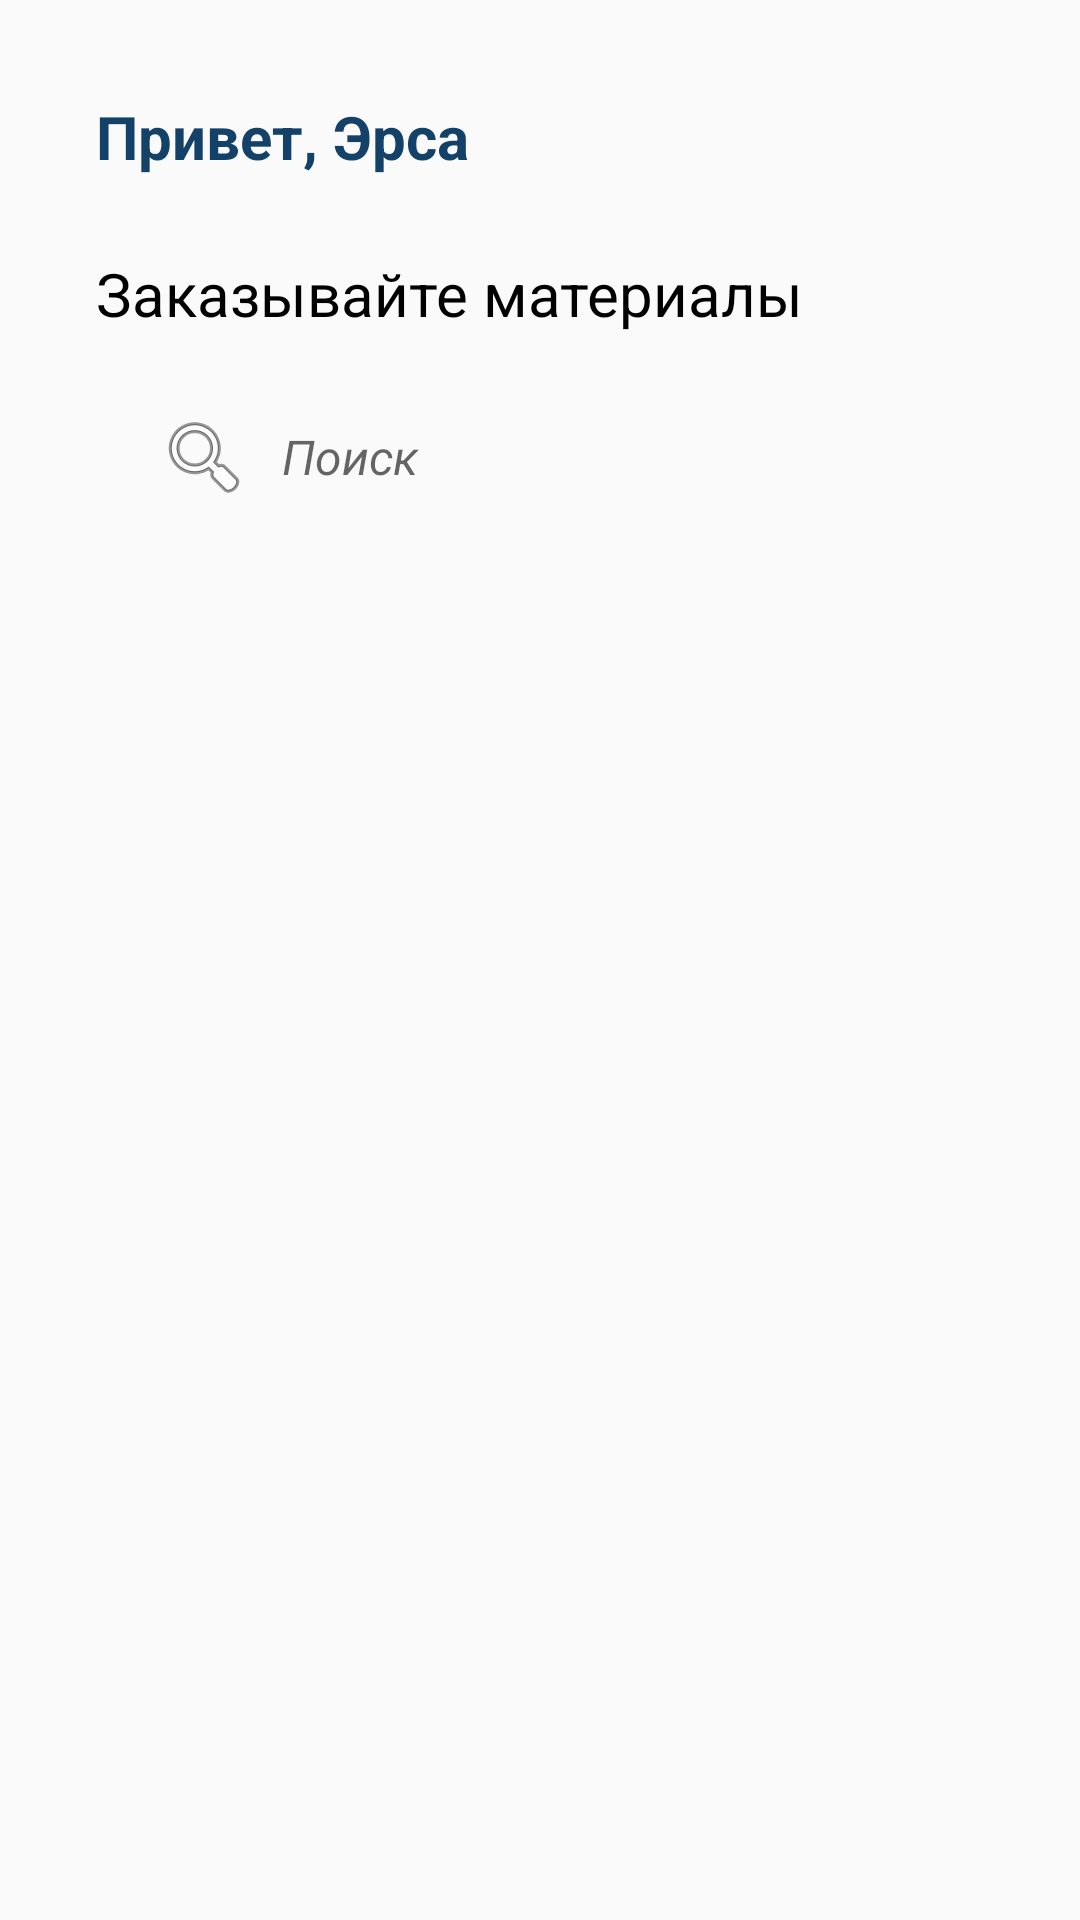

This screen was rendered from an Android layout file. Write that file and the resources it references.
<!-- AndroidManifest.xml: application theme Theme.Course_project -->
<!-- res/layout/activity_main.xml -->
<?xml version="1.0" encoding="utf-8"?>
<androidx.constraintlayout.widget.ConstraintLayout
    xmlns:android="http://schemas.android.com/apk/res/android"
    xmlns:app="http://schemas.android.com/apk/res-auto"
    xmlns:tools="http://schemas.android.com/tools"
    android:layout_width="match_parent"
    android:layout_height="match_parent"
    tools:context=".MainActivity">

    <ScrollView
        android:layout_width="match_parent"
        android:layout_height="match_parent"
        app:layout_constraintBottom_toBottomOf="parent"
        app:layout_constraintEnd_toEndOf="parent"
        app:layout_constraintStart_toStartOf="parent"
        app:layout_constraintTop_toTopOf="parent">

        <LinearLayout
            android:layout_width="match_parent"
            android:layout_height="wrap_content"
            android:orientation="vertical">

            <androidx.constraintlayout.widget.ConstraintLayout
                android:layout_width="match_parent"
                android:layout_height="wrap_content">

                <TextView
                    android:id="@+id/textView"
                    android:layout_width="wrap_content"
                    android:layout_height="wrap_content"
                    android:layout_marginStart="32dp"
                    android:layout_marginTop="32dp"
                    android:text="Привет, Эрса"
                    android:textColor="#134168"
                    android:textStyle="bold"
                    android:textSize="20sp"
                    app:layout_constraintStart_toStartOf="parent"
                    app:layout_constraintTop_toTopOf="parent" />

                <TextView
                    android:id="@+id/textView2"
                    android:layout_width="wrap_content"
                    android:layout_height="wrap_content"
                    android:layout_marginTop="8dp"
                    android:layout_marginBottom="8dp"
                    android:text="Заказывайте материалы"
                    android:textColor="@color/black"
                    android:textSize="20sp"
                    app:layout_constraintBottom_toBottomOf="parent"
                    app:layout_constraintStart_toStartOf="@+id/textView"
                    app:layout_constraintTop_toBottomOf="@+id/textView"
                    app:layout_constraintVertical_bias="0.23000002" />

                <EditText
                    android:id="@+id/et_search"
                    android:layout_width="0dp"
                    android:layout_height="50dp"
                    android:layout_marginStart="32dp"
                    android:layout_marginTop="16dp"
                    android:layout_marginEnd="32dp"
                    android:background="@drawable/search_bg"
                    android:drawableStart="@android:drawable/ic_menu_search"
                    android:drawablePadding="10dp"
                    android:ems="10"
                    android:hint="Поиск"
                    android:inputType="textPersonName"
                    android:paddingStart="20dp"
                    android:textSize="16sp"
                    android:textStyle="italic"
                    app:layout_constraintEnd_toEndOf="parent"
                    app:layout_constraintStart_toStartOf="parent"
                    app:layout_constraintTop_toBottomOf="@id/textView2" />

            </androidx.constraintlayout.widget.ConstraintLayout>
        </LinearLayout>
    </ScrollView>

</androidx.constraintlayout.widget.ConstraintLayout>
<!-- resources referenced by this layout -->
<resources>
  <style name="Theme.Course_project" parent="Theme.MaterialComponents.DayNight.NoActionBar.Bridge">
          
          <item name="colorPrimary">@color/purple_500</item>
          <item name="colorPrimaryVariant">@color/purple_700</item>
          <item name="colorOnPrimary">@color/white</item>
          
          <item name="colorSecondary">@color/teal_200</item>
          <item name="colorSecondaryVariant">@color/teal_700</item>
          <item name="colorOnSecondary">@color/black</item>
          
          <item name="android:statusBarColor" tools:targetApi="l">?attr/colorPrimaryVariant</item>
          
      </style>
  <!-- not gathered from this repository: default colours our renderer supplied (Android Studio template values) -->
  <color name="purple_500">#FF6200EE</color>
  <color name="purple_700">#FF3700B3</color>
  <color name="teal_200">#FF03DAC5</color>
  <color name="teal_700">#FF018786</color>
  <color name="black">#FF000000</color>
  <color name="white">#FFFFFFFF</color>
</resources>
